Labelled photos from "SnipDat", an image-classification folder in christopheramazur/SpiderTree. The possible labels are: Asilidae robber flies, Bombyliidae bee flies, Conopidae thick-headed flies, Dolichopodidae long-legged flies, Empididae dance flies, Mycetophilidae fungus gnats, Pipunculidae big-headed flies, Rhagionidae snipe flies, Stratiomyidae soldier flies, Syrphidae hoverflies, Tabanidae horse flies.

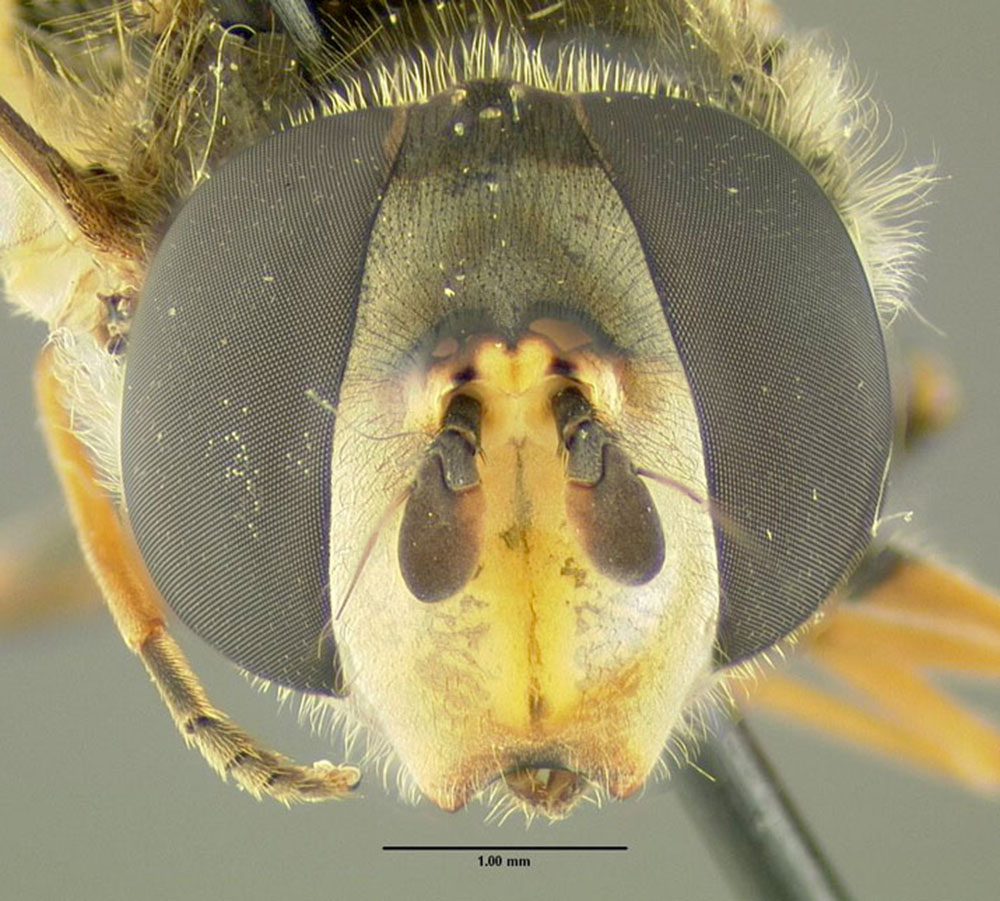
Label: Syrphidae hoverflies

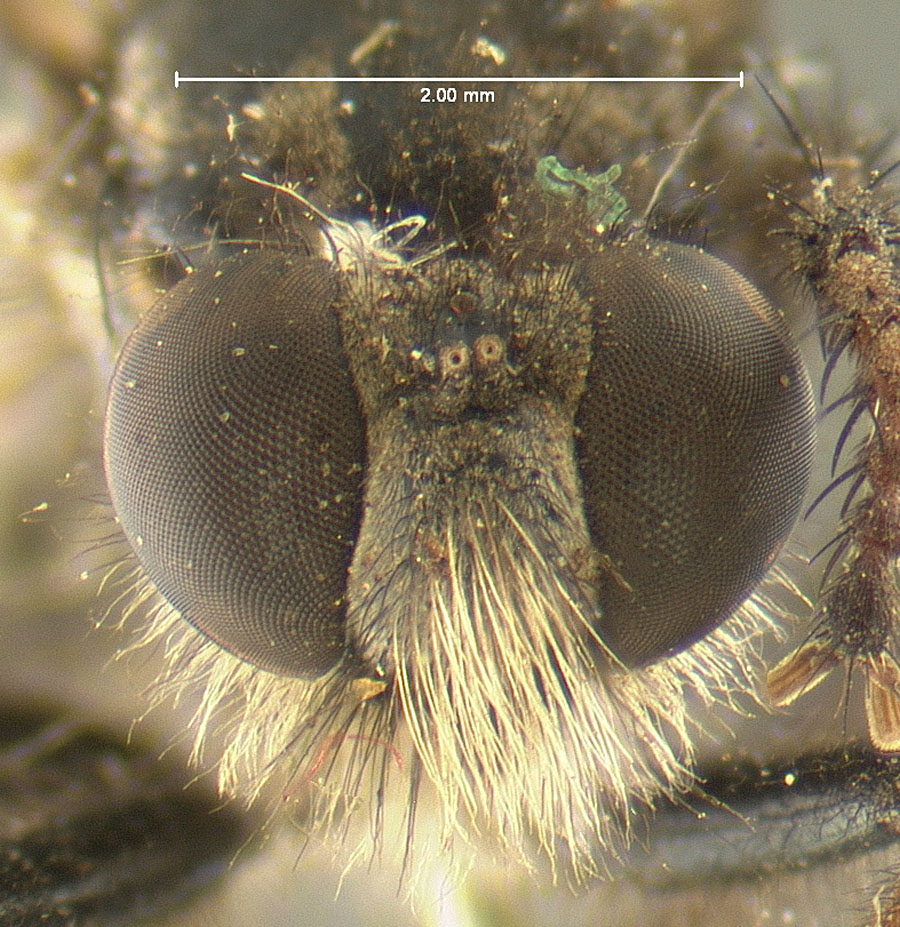
Label: Asilidae robber flies

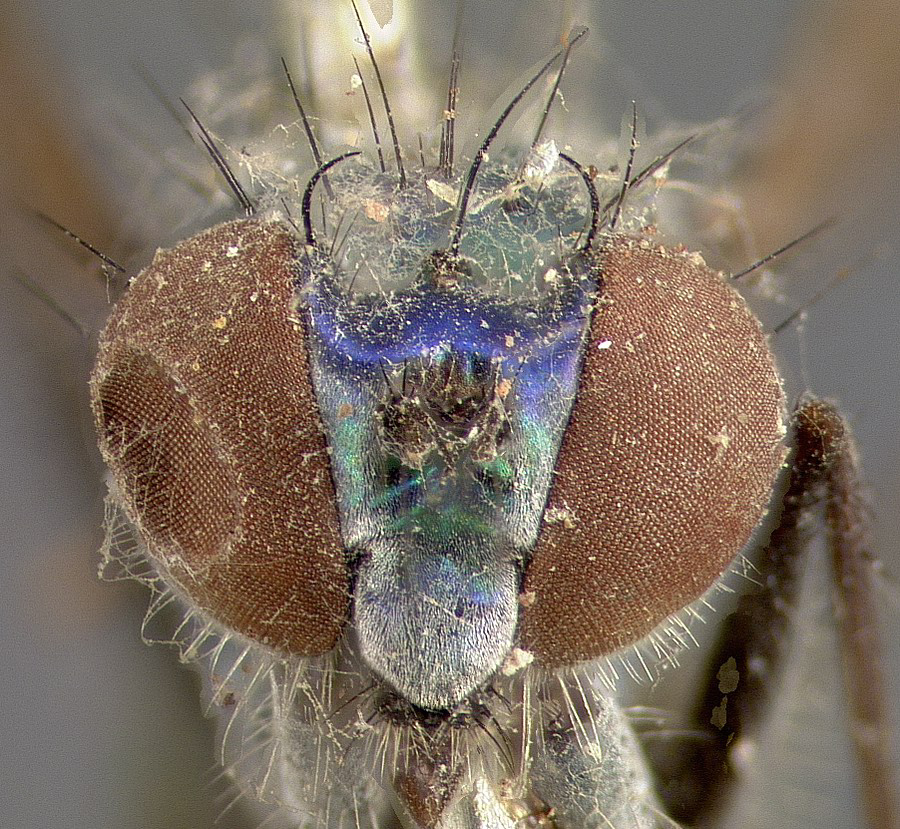
Label: Dolichopodidae long-legged flies

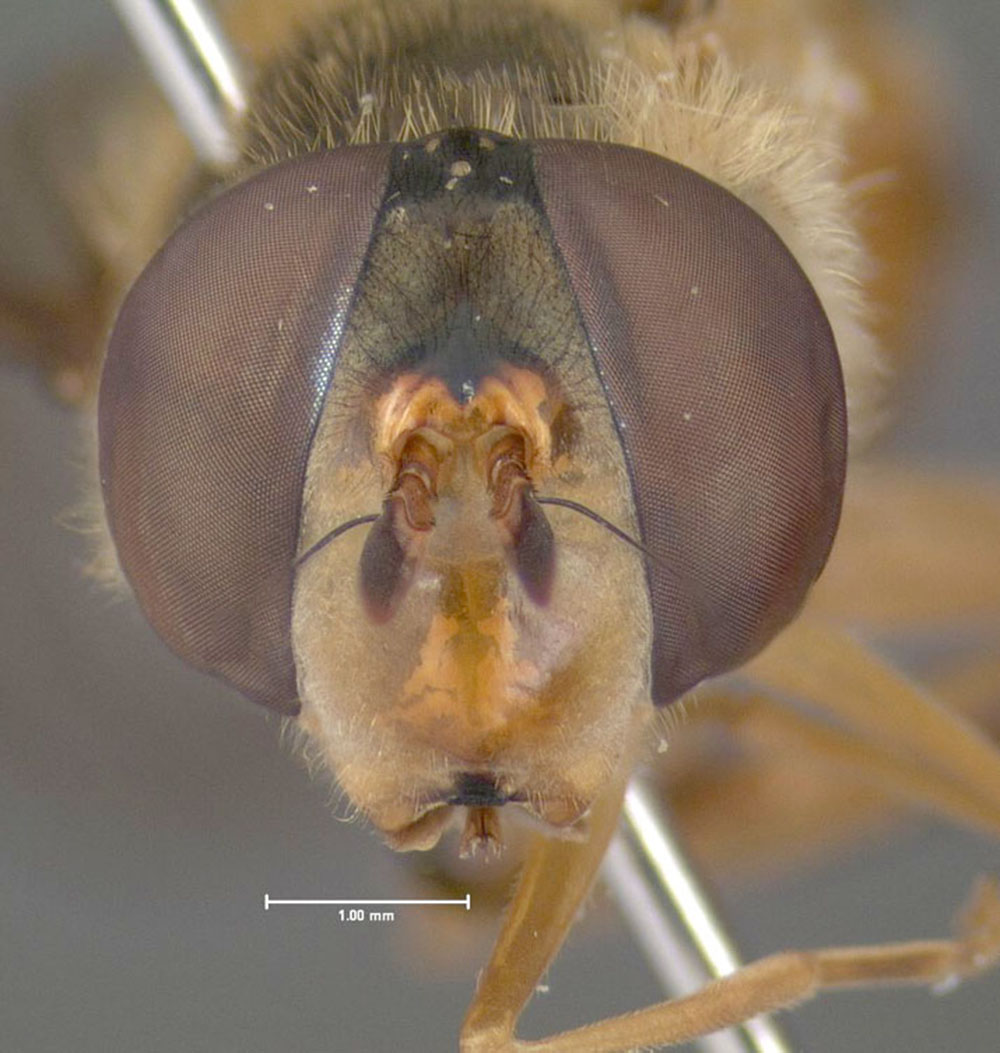
Label: Syrphidae hoverflies

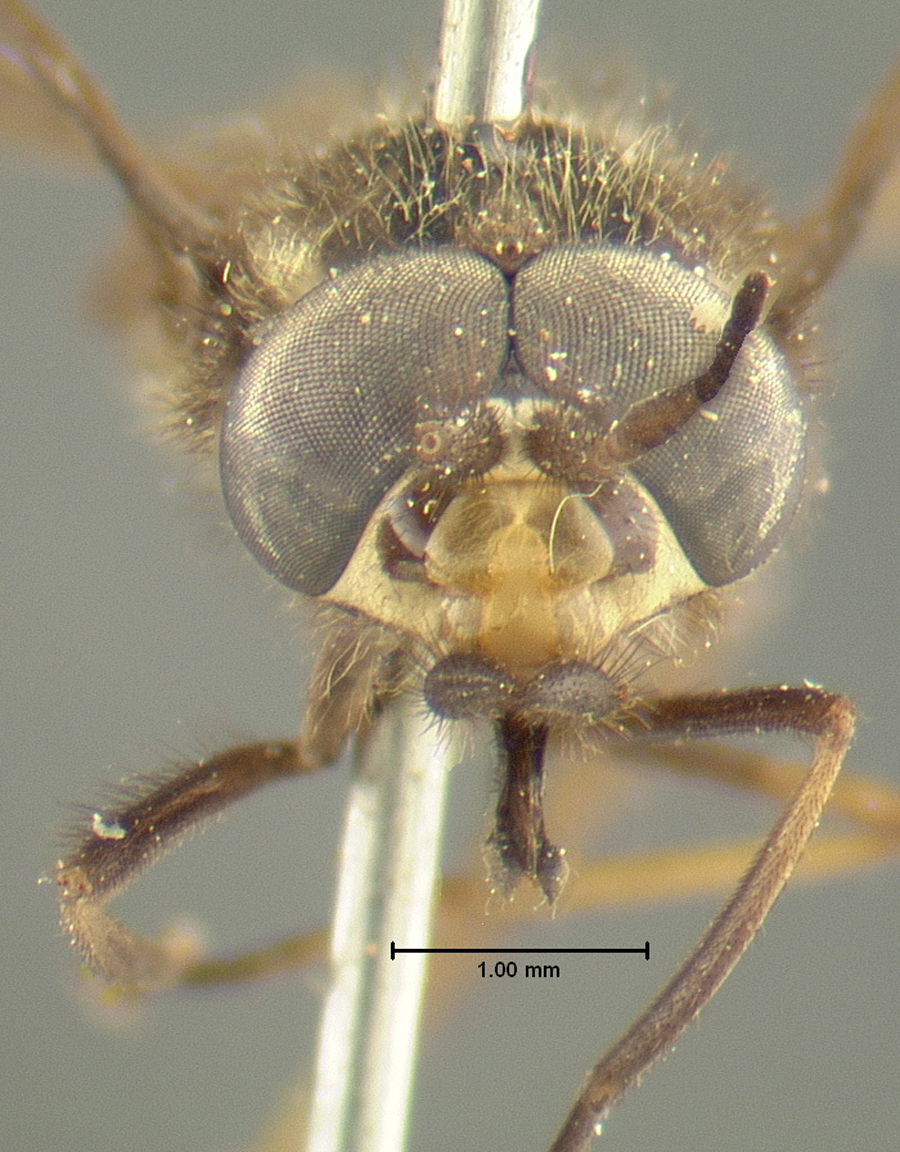
Label: Tabanidae horse flies

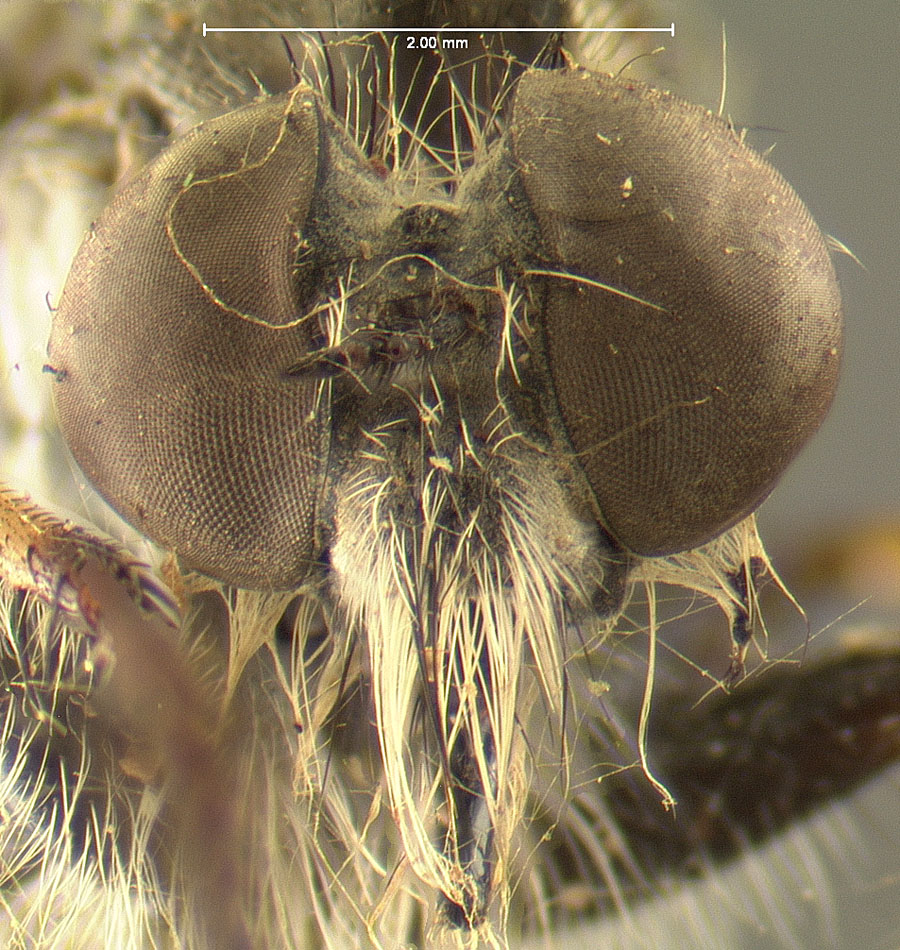
Label: Asilidae robber flies
